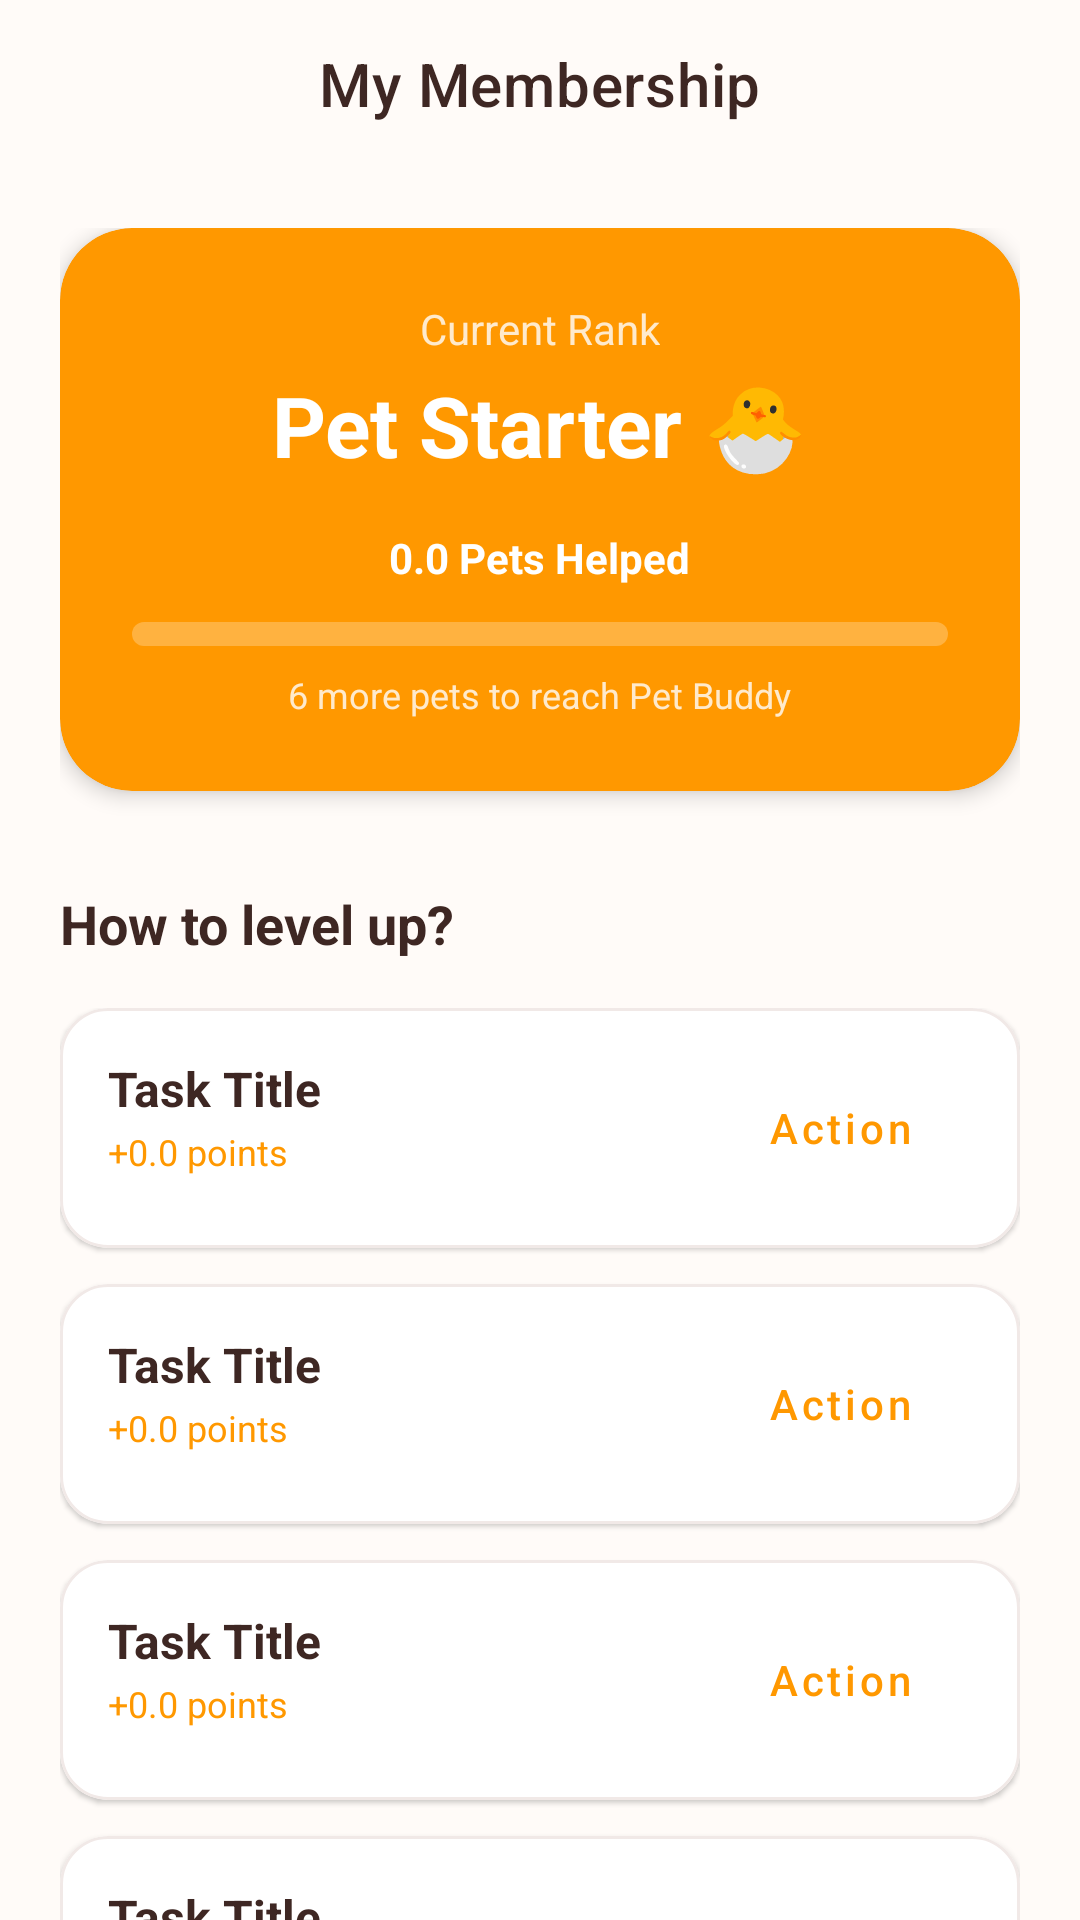

Write the Android layout XML for this screen, with the resource values it uses.
<!-- AndroidManifest.xml: application theme Theme.PetUnity -->
<!-- res/layout/activity_membership.xml -->
<?xml version="1.0" encoding="utf-8"?>
<androidx.coordinatorlayout.widget.CoordinatorLayout xmlns:android="http://schemas.android.com/apk/res/android"
    xmlns:app="http://schemas.android.com/apk/res-auto"
    xmlns:tools="http://schemas.android.com/tools"
    android:layout_width="match_parent"
    android:layout_height="match_parent"
    android:background="@color/background">

    <com.google.android.material.appbar.AppBarLayout
        android:layout_width="match_parent"
        android:layout_height="wrap_content"
        android:background="@color/background"
        app:elevation="0dp">

        <com.google.android.material.appbar.MaterialToolbar
            android:id="@+id/toolbar"
            android:layout_width="match_parent"
            android:layout_height="?attr/actionBarSize"
            app:navigationIcon="@drawable/ic_back"
            app:title="My Membership"
            app:titleCentered="true"
            app:titleTextColor="@color/text_primary" />

    </com.google.android.material.appbar.AppBarLayout>

    <FrameLayout
        android:layout_width="match_parent"
        android:layout_height="match_parent"
        app:layout_behavior="@string/appbar_scrolling_view_behavior">

        <androidx.core.widget.NestedScrollView
            android:layout_width="match_parent"
            android:layout_height="match_parent">

            <LinearLayout
                android:layout_width="match_parent"
                android:layout_height="wrap_content"
                android:orientation="vertical"
                android:padding="20dp">

                
                <com.google.android.material.card.MaterialCardView
                    android:layout_width="match_parent"
                    android:layout_height="wrap_content"
                    app:cardCornerRadius="24dp"
                    app:cardElevation="4dp"
                    app:strokeWidth="0dp"
                    android:backgroundTint="@color/primary">

                    <LinearLayout
                        android:layout_width="match_parent"
                        android:layout_height="wrap_content"
                        android:orientation="vertical"
                        android:padding="24dp"
                        android:gravity="center">

                        <TextView
                            android:layout_width="wrap_content"
                            android:layout_height="wrap_content"
                            android:text="Current Rank"
                            android:textColor="#CCFFFFFF"
                            android:textSize="14sp" />

                        <TextView
                            android:id="@+id/membershipLevelText"
                            android:layout_width="wrap_content"
                            android:layout_height="wrap_content"
                            android:layout_marginTop="4dp"
                            android:text="Pet Starter 🐣"
                            android:textColor="@color/white"
                            android:textSize="28sp"
                            android:textStyle="bold" />

                        <TextView
                            android:id="@+id/petsHelpedCount"
                            android:layout_width="wrap_content"
                            android:layout_height="wrap_content"
                            android:layout_marginTop="16dp"
                            android:text="0.0 Pets Helped"
                            android:textColor="@color/white"
                            android:textStyle="bold" />

                        <com.google.android.material.progressindicator.LinearProgressIndicator
                            android:id="@+id/membershipProgress"
                            android:layout_width="match_parent"
                            android:layout_height="wrap_content"
                            android:layout_marginTop="12dp"
                            app:trackCornerRadius="4dp"
                            app:trackThickness="8dp"
                            app:indicatorColor="@color/white"
                            app:trackColor="#40FFFFFF"
                            android:progress="0" />

                        <TextView
                            android:id="@+id/nextLevelText"
                            android:layout_width="wrap_content"
                            android:layout_height="wrap_content"
                            android:layout_marginTop="8dp"
                            android:text="6 more pets to reach Pet Buddy"
                            android:textColor="#CCFFFFFF"
                            android:textSize="12sp" />

                    </LinearLayout>
                </com.google.android.material.card.MaterialCardView>

                <TextView
                    android:layout_width="wrap_content"
                    android:layout_height="wrap_content"
                    android:layout_marginTop="32dp"
                    android:text="How to level up?"
                    android:textColor="@color/text_primary"
                    android:textStyle="bold"
                    android:textSize="18sp" />

                
                <LinearLayout
                    android:layout_width="match_parent"
                    android:layout_height="wrap_content"
                    android:layout_marginTop="16dp"
                    android:orientation="vertical">

                    <include layout="@layout/item_membership_task" android:id="@+id/taskShare" />
                    <include layout="@layout/item_membership_task" android:id="@+id/taskMeal" />
                    <include layout="@layout/item_membership_task" android:id="@+id/taskVaccine" />
                    <include layout="@layout/item_membership_task" android:id="@+id/taskSpay" />
                    <include layout="@layout/item_membership_task" android:id="@+id/taskAdopt" />
                    <include layout="@layout/item_membership_task" android:id="@+id/taskSurgery" />
                    <include layout="@layout/item_membership_task" android:id="@+id/taskVolunteer" />

                </LinearLayout>

            </LinearLayout>
        </androidx.core.widget.NestedScrollView>

        
        <FrameLayout
            android:id="@+id/loadingOverlay"
            android:layout_width="match_parent"
            android:layout_height="match_parent"
            android:background="#80000000"
            android:visibility="gone"
            android:clickable="true"
            android:focusable="true">

            <com.airbnb.lottie.LottieAnimationView
                android:id="@+id/uploadProgressBar"
                android:layout_width="120dp"
                android:layout_height="120dp"
                android:layout_gravity="center"
                app:lottie_rawRes="@raw/load_cat"
                app:lottie_autoPlay="true"
                app:lottie_loop="true" />
        </FrameLayout>

    </FrameLayout>

</androidx.coordinatorlayout.widget.CoordinatorLayout>
<!-- res/layout/item_membership_task.xml (included above) -->
<?xml version="1.0" encoding="utf-8"?>
<com.google.android.material.card.MaterialCardView xmlns:android="http://schemas.android.com/apk/res/android"
    xmlns:app="http://schemas.android.com/apk/res-auto"
    android:layout_width="match_parent"
    android:layout_height="wrap_content"
    android:layout_marginBottom="12dp"
    app:cardCornerRadius="16dp"
    app:cardElevation="1dp"
    app:strokeWidth="1dp"
    app:strokeColor="@color/divider">

    <RelativeLayout
        android:layout_width="match_parent"
        android:layout_height="wrap_content"
        android:padding="16dp">

        <TextView
            android:id="@+id/taskTitle"
            android:layout_width="wrap_content"
            android:layout_height="wrap_content"
            android:text="Task Title"
            android:textColor="@color/text_primary"
            android:textStyle="bold"
            android:textSize="16sp" />

        <TextView
            android:id="@+id/taskPoints"
            android:layout_width="wrap_content"
            android:layout_height="wrap_content"
            android:layout_below="@id/taskTitle"
            android:layout_marginTop="2dp"
            android:text="+0.0 points"
            android:textColor="@color/primary"
            android:textSize="12sp" />

        <com.google.android.material.button.MaterialButton
            android:id="@+id/taskActionButton"
            style="@style/Widget.MaterialComponents.Button.TextButton"
            android:layout_width="wrap_content"
            android:layout_height="wrap_content"
            android:layout_alignParentEnd="true"
            android:layout_centerVertical="true"
            android:text="Action"
            android:textAllCaps="false" />

    </RelativeLayout>
</com.google.android.material.card.MaterialCardView>
<!-- resources referenced by this layout -->
<resources>
  <color name="background">#FFFBF8</color>
  <color name="divider">#F1E9E7</color>
  <color name="primary">#FF9800</color>
  <color name="text_primary">#3E2723</color>
  <color name="white">#FFFFFF</color>
  <style name="Theme.PetUnity" parent="Theme.MaterialComponents.DayNight.NoActionBar">
          <item name="colorPrimary">@color/primary</item>
          <item name="colorPrimaryVariant">@color/primary_dark</item>
          <item name="colorOnPrimary">@color/white</item>
          <item name="colorSecondary">@color/accent</item>
          <item name="colorSecondaryVariant">@color/accent</item>
          <item name="colorOnSecondary">@color/white</item>
          <item name="android:statusBarColor">@color/primary_dark</item>
          <item name="android:windowBackground">@color/background</item>
  
          
          <item name="bottomNavigationStyle">@style/Widget.App.BottomNavigationView</item>
      </style>
  <color name="primary_dark">#F57C00</color>
  <color name="accent">#795548</color>
  <style name="Widget.App.BottomNavigationView" parent="Widget.MaterialComponents.BottomNavigationView">
          <item name="itemIconTint">@null</item>
          <item name="itemTextColor">@color/nav_text_selector</item>
          <item name="backgroundTint">@color/card_background</item>
      </style>
  <color name="card_background">#FFFFFF</color>
</resources>
